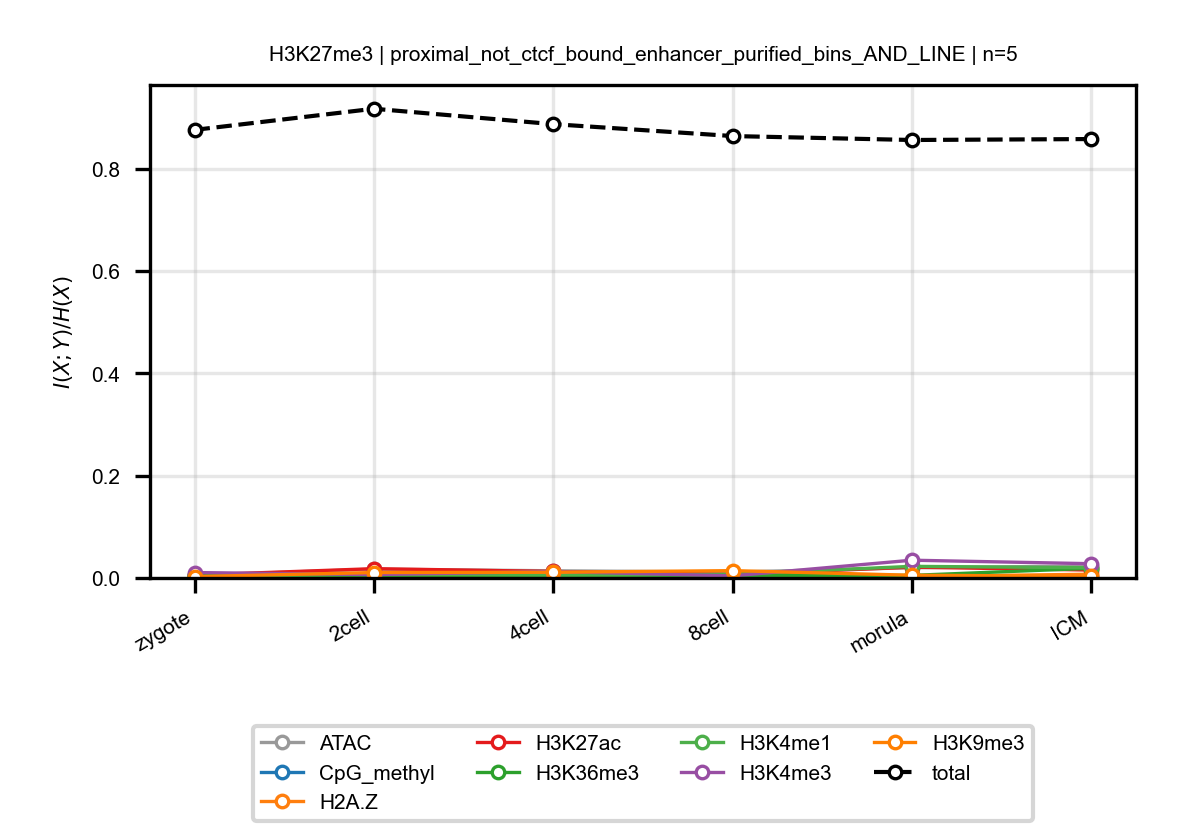

The file beside this chart, header and first rows:
anchor, target, n_bins, stage, block, normalized_mi
H3K27me3, ATAC, 5, zygote, proximal_not_ctcf_bound_enhancer_purifie…, 0.005212
H3K27me3, ATAC, 5, 2cell, proximal_not_ctcf_bound_enhancer_purifie…, 0.01723
H3K27me3, ATAC, 5, 4cell, proximal_not_ctcf_bound_enhancer_purifie…, 0.01404
H3K27me3, ATAC, 5, 8cell, proximal_not_ctcf_bound_enhancer_purifie…, 0.01153
H3K27me3, ATAC, 5, morula, proximal_not_ctcf_bound_enhancer_purifie…, 0.01999
H3K27me3, ATAC, 5, ICM, proximal_not_ctcf_bound_enhancer_purifie…, 0.02343
H3K27me3, CpG_methyl, 5, zygote, proximal_not_ctcf_bound_enhancer_purifie…, 0.003497
H3K27me3, CpG_methyl, 5, 2cell, proximal_not_ctcf_bound_enhancer_purifie…, 0.0036
H3K27me3, CpG_methyl, 5, 4cell, proximal_not_ctcf_bound_enhancer_purifie…, 0.001563
H3K27me3, CpG_methyl, 5, 8cell, proximal_not_ctcf_bound_enhancer_purifie…, 0.005567
H3K27me3, CpG_methyl, 5, morula, proximal_not_ctcf_bound_enhancer_purifie…, 0.003226
H3K27me3, CpG_methyl, 5, ICM, proximal_not_ctcf_bound_enhancer_purifie…, 0.001187
H3K27me3, H2A.Z, 5, zygote, proximal_not_ctcf_bound_enhancer_purifie…, 0.001861
H3K27me3, H2A.Z, 5, 2cell, proximal_not_ctcf_bound_enhancer_purifie…, 0.001607
H3K27me3, H2A.Z, 5, 4cell, proximal_not_ctcf_bound_enhancer_purifie…, 0.0008982
H3K27me3, H2A.Z, 5, 8cell, proximal_not_ctcf_bound_enhancer_purifie…, 0.001613
H3K27me3, H2A.Z, 5, morula, proximal_not_ctcf_bound_enhancer_purifie…, 0.002963
H3K27me3, H2A.Z, 5, ICM, proximal_not_ctcf_bound_enhancer_purifie…, 0.00733
H3K27me3, H3K27ac, 5, zygote, proximal_not_ctcf_bound_enhancer_purifie…, 0.00565
H3K27me3, H3K27ac, 5, 2cell, proximal_not_ctcf_bound_enhancer_purifie…, 0.01819
H3K27me3, H3K27ac, 5, 4cell, proximal_not_ctcf_bound_enhancer_purifie…, 0.01274
H3K27me3, H3K27ac, 5, 8cell, proximal_not_ctcf_bound_enhancer_purifie…, 0.006773
H3K27me3, H3K27ac, 5, morula, proximal_not_ctcf_bound_enhancer_purifie…, 0.02112
H3K27me3, H3K27ac, 5, ICM, proximal_not_ctcf_bound_enhancer_purifie…, 0.01544
H3K27me3, H3K36me3, 5, zygote, proximal_not_ctcf_bound_enhancer_purifie…, 0.004847
H3K27me3, H3K36me3, 5, 2cell, proximal_not_ctcf_bound_enhancer_purifie…, 0.005203
H3K27me3, H3K36me3, 5, 4cell, proximal_not_ctcf_bound_enhancer_purifie…, 0.003571
H3K27me3, H3K36me3, 5, 8cell, proximal_not_ctcf_bound_enhancer_purifie…, 0.00512
H3K27me3, H3K36me3, 5, morula, proximal_not_ctcf_bound_enhancer_purifie…, 0.005067
H3K27me3, H3K36me3, 5, ICM, proximal_not_ctcf_bound_enhancer_purifie…, 0.01895
H3K27me3, H3K4me1, 5, zygote, proximal_not_ctcf_bound_enhancer_purifie…, 0.002692
H3K27me3, H3K4me1, 5, 2cell, proximal_not_ctcf_bound_enhancer_purifie…, 0.007733
H3K27me3, H3K4me1, 5, 4cell, proximal_not_ctcf_bound_enhancer_purifie…, 0.005664
H3K27me3, H3K4me1, 5, 8cell, proximal_not_ctcf_bound_enhancer_purifie…, 0.007215
H3K27me3, H3K4me1, 5, morula, proximal_not_ctcf_bound_enhancer_purifie…, 0.02272
H3K27me3, H3K4me1, 5, ICM, proximal_not_ctcf_bound_enhancer_purifie…, 0.01999
H3K27me3, H3K4me3, 5, zygote, proximal_not_ctcf_bound_enhancer_purifie…, 0.0106
H3K27me3, H3K4me3, 5, 2cell, proximal_not_ctcf_bound_enhancer_purifie…, 0.006606
H3K27me3, H3K4me3, 5, 4cell, proximal_not_ctcf_bound_enhancer_purifie…, 0.01265
H3K27me3, H3K4me3, 5, 8cell, proximal_not_ctcf_bound_enhancer_purifie…, 0.004061
H3K27me3, H3K4me3, 5, morula, proximal_not_ctcf_bound_enhancer_purifie…, 0.03473
H3K27me3, H3K4me3, 5, ICM, proximal_not_ctcf_bound_enhancer_purifie…, 0.0279
H3K27me3, H3K9me3, 5, zygote, proximal_not_ctcf_bound_enhancer_purifie…, 0.002651
H3K27me3, H3K9me3, 5, 2cell, proximal_not_ctcf_bound_enhancer_purifie…, 0.01064
H3K27me3, H3K9me3, 5, 4cell, proximal_not_ctcf_bound_enhancer_purifie…, 0.01117
H3K27me3, H3K9me3, 5, 8cell, proximal_not_ctcf_bound_enhancer_purifie…, 0.01432
H3K27me3, H3K9me3, 5, morula, proximal_not_ctcf_bound_enhancer_purifie…, 0.005314
H3K27me3, H3K9me3, 5, ICM, proximal_not_ctcf_bound_enhancer_purifie…, 0.003425
H3K27me3, total, 5, zygote, proximal_not_ctcf_bound_enhancer_purifie…, 0.8761
H3K27me3, total, 5, 2cell, proximal_not_ctcf_bound_enhancer_purifie…, 0.9175
H3K27me3, total, 5, 4cell, proximal_not_ctcf_bound_enhancer_purifie…, 0.8873
H3K27me3, total, 5, 8cell, proximal_not_ctcf_bound_enhancer_purifie…, 0.8641
H3K27me3, total, 5, morula, proximal_not_ctcf_bound_enhancer_purifie…, 0.8564
H3K27me3, total, 5, ICM, proximal_not_ctcf_bound_enhancer_purifie…, 0.8582
